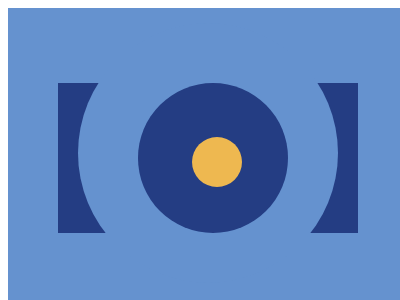

Here is a drawing made with CSS. Write the source that renders it.

<!DOCTYPE html>
<html lang="en">
<head>
    <meta charset="UTF-8">
    <meta http-equiv="X-UA-Compatible" content="IE=edge">
    <meta name="viewport" content="width=device-width, initial-scale=1.0">
    <title>Document</title>
</head>
<body>
    <div id="container">
        <div class="rectangle">
          <div class="medium-circle size">
            <div class="small-circle size">
              <div class="circle size">
              </div>
            </div>
          </div>
        </div>
      </div>
      <style>
          #container{
  width:400px;
  height:300px;
  background-color:#6592CF;
  position:relative;
}
.rectangle{
  width:300px;
  height:150px;
  background-color:#243D83;
  position:absolute;
  left:50px;
  top:75px;
}
.medium-circle{
  width:260px;
  height:260px;
  background-color:#6592CF;
  position:absolute;
  left:20px;
  top:-60px;
  }
.size{
  border-radius:50%;
}
.small-circle{
  width:150px;
  height:150px;
  background-color:#243D83;
  position:absolute;
  left:60px;
  top:60px;
}
.circle{
  width:50px;
  height:50px;
  background-color:#EEB850;
 position:absolute;
  left:36%;
  top:36%;
}
      </style>
</body>
</html>